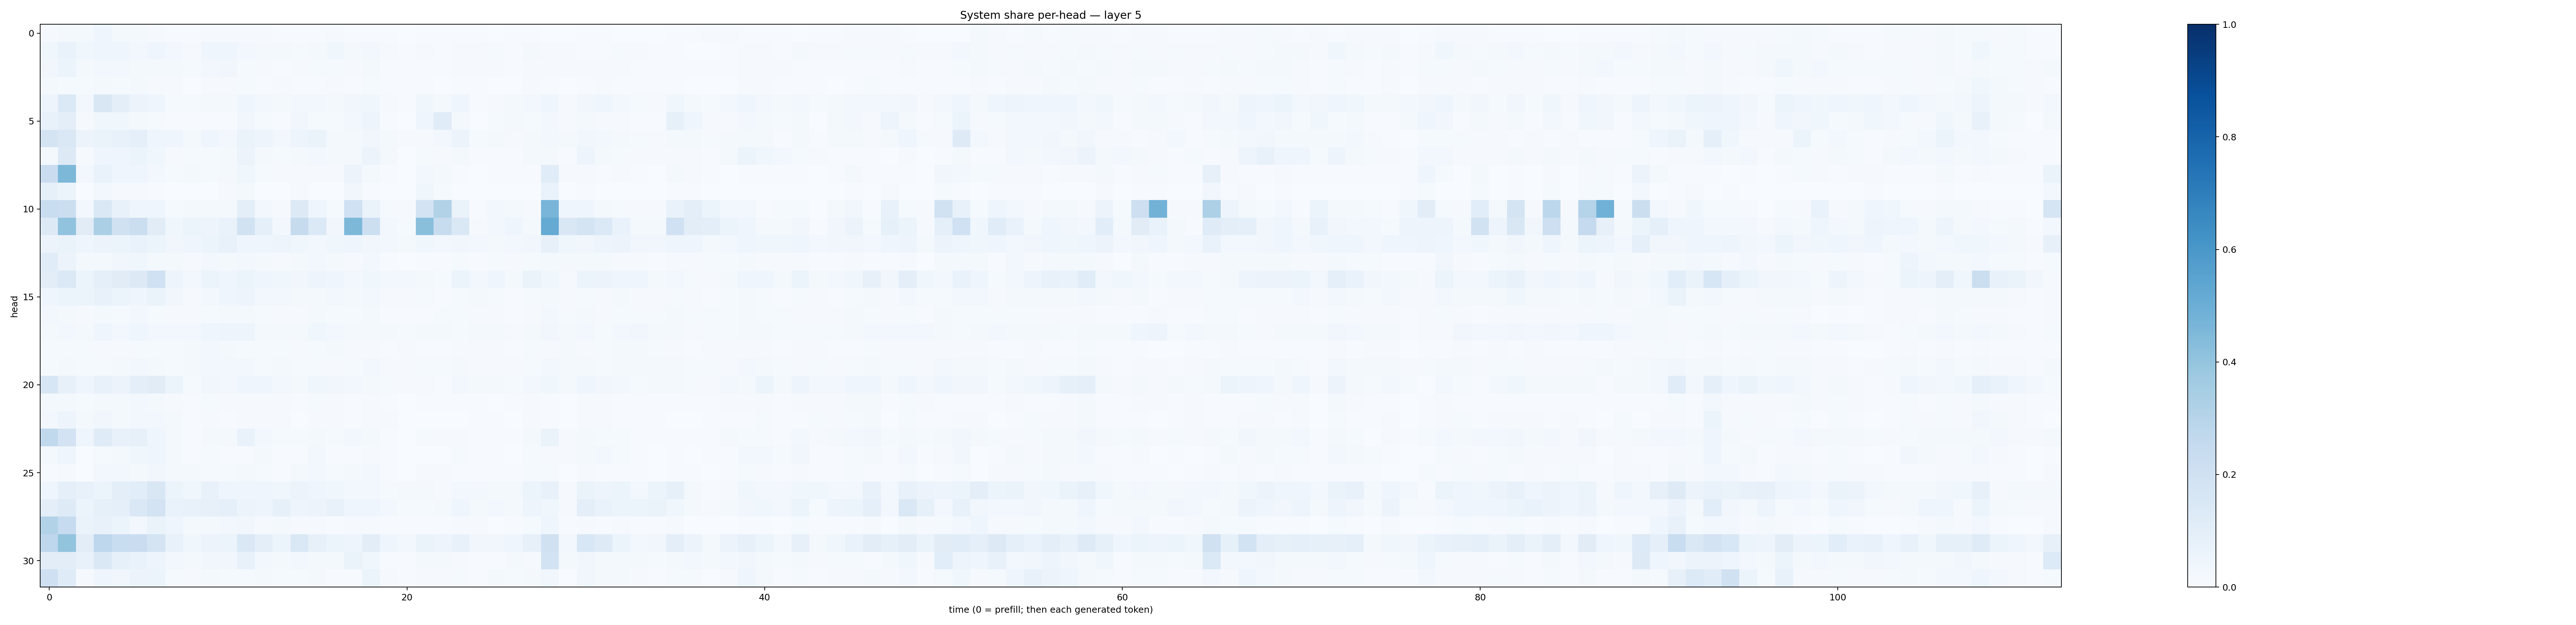

Source data for this figure (header and first rows):
0.0087410705, 0.01673224, 0.018138727, 0.044805624, 0.019821089, 0.016634613, 0.0087889, 0.0054593426, 0.005022151, 0.011333084, 0.011594907, 0.011089533, 0.0081660915, 0.005643601, 0.005741561, 0.007322719, 0.011306979, 0.0045701205, 0.0063703186, 0.0058322703, 0.002565419, 0.0056010885, 0.005139941, 0.005467872
0.03538, 0.06669, 0.03639, 0.03913, 0.03936, 0.03072, 0.03977, 0.02946, 0.01172, 0.04601, 0.04631, 0.0278, 0.02098, 0.01995, 0.01237, 0.01857, 0.03678, 0.01603, 0.02356, 0.01136, 0.006749, 0.007931, 0.005509, 0.01165
0.03175, 0.05158, 0.02302, 0.02736, 0.02793, 0.01778, 0.0182, 0.01651, 0.01307, 0.02509, 0.03324, 0.01306, 0.01095, 0.007382, 0.01003, 0.01323, 0.01378, 0.008541, 0.01701, 0.006837, 0.004366, 0.006545, 0.006213, 0.009867
0.01579, 0.01453, 0.0131, 0.02188, 0.01482, 0.01568, 0.009331, 0.01008, 0.003661, 0.008228, 0.009855, 0.01251, 0.007343, 0.009025, 0.004338, 0.005521, 0.009731, 0.006685, 0.01186, 0.005081, 0.004116, 0.004129, 0.003705, 0.00498
0.05067, 0.1395, 0.02814, 0.1515, 0.09407, 0.05662, 0.04637, 0.0153, 0.01233, 0.0203, 0.0201, 0.03918, 0.02532, 0.01567, 0.02562, 0.02994, 0.0214, 0.03312, 0.03659, 0.009002, 0.005362, 0.03567, 0.02074, 0.0417
0.07689, 0.09742, 0.008378, 0.03794, 0.03639, 0.01894, 0.01556, 0.004617, 0.005515, 0.005253, 0.007375, 0.03287, 0.01495, 0.006229, 0.03396, 0.0152, 0.01366, 0.0273, 0.04797, 0.007485, 0.00352, 0.03987, 0.1142, 0.01942
0.1763, 0.1463, 0.05474, 0.06369, 0.07194, 0.09308, 0.04647, 0.04183, 0.01587, 0.044, 0.02506, 0.06262, 0.05048, 0.02519, 0.04946, 0.06632, 0.0176, 0.01712, 0.03204, 0.0207, 0.008073, 0.01036, 0.02646, 0.05853
0.02239, 0.1288, 0.008069, 0.04475, 0.04325, 0.06191, 0.03605, 0.01041, 0.01177, 0.01343, 0.01983, 0.05704, 0.01776, 0.01357, 0.01678, 0.02742, 0.02314, 0.01624, 0.05689, 0.01755, 0.002529, 0.01339, 0.01058, 0.02118
0.2286, 0.4551, 0.02422, 0.06801, 0.04606, 0.04479, 0.02676, 0.01507, 0.01711, 0.01274, 0.01594, 0.03564, 0.01519, 0.00913, 0.01024, 0.01127, 0.009492, 0.05636, 0.01867, 0.004629, 0.002417, 0.03034, 0.01628, 0.006756
0.08206, 0.05324, 0.002336, 0.02796, 0.008316, 0.009635, 0.006414, 0.002699, 0.002919, 0.002711, 0.008668, 0.01735, 0.00347, 0.002313, 0.008915, 0.003392, 0.002767, 0.03281, 0.007125, 0.0005627, 0.0004267, 0.03618, 0.01357, 0.00226
0.233, 0.2216, 0.02429, 0.1477, 0.07576, 0.04334, 0.04591, 0.01346, 0.01651, 0.01674, 0.0227, 0.09507, 0.03029, 0.01067, 0.1289, 0.04617, 0.01205, 0.2, 0.06426, 0.01231, 0.009273, 0.181, 0.3129, 0.06317
0.1256, 0.405, 0.1108, 0.3358, 0.1985, 0.2202, 0.1118, 0.03586, 0.05864, 0.04774, 0.06949, 0.1919, 0.08873, 0.03042, 0.2441, 0.1394, 0.03256, 0.4549, 0.2179, 0.02968, 0.01266, 0.4245, 0.24, 0.1434
0.0576, 0.06357, 0.04107, 0.0556, 0.05337, 0.06732, 0.0546, 0.03377, 0.0407, 0.05175, 0.07045, 0.04279, 0.04396, 0.04926, 0.03807, 0.0286, 0.03825, 0.04494, 0.0348, 0.02462, 0.02226, 0.03703, 0.02663, 0.03151
0.1161, 0.05858, 0.01999, 0.02008, 0.03187, 0.03545, 0.02024, 0.01795, 0.01016, 0.024, 0.01876, 0.03098, 0.01593, 0.01055, 0.01777, 0.02615, 0.01652, 0.0106, 0.02857, 0.006015, 0.003493, 0.004323, 0.005169, 0.01302
0.1029, 0.1368, 0.0586, 0.09292, 0.1132, 0.1265, 0.1997, 0.05047, 0.02388, 0.05465, 0.03975, 0.06122, 0.03965, 0.03787, 0.03441, 0.04943, 0.04198, 0.02673, 0.03773, 0.02686, 0.02954, 0.02136, 0.01501, 0.06104
0.04094, 0.05422, 0.05139, 0.07098, 0.05963, 0.04167, 0.0662, 0.0348, 0.01069, 0.03087, 0.04338, 0.0471, 0.02601, 0.02635, 0.02222, 0.02165, 0.02453, 0.01732, 0.0266, 0.009227, 0.009026, 0.01368, 0.006547, 0.01419
0.02506, 0.02343, 0.01025, 0.01622, 0.01228, 0.02398, 0.01376, 0.01143, 0.009919, 0.0156, 0.01621, 0.02136, 0.01403, 0.01027, 0.009614, 0.0175, 0.0122, 0.01304, 0.01804, 0.006607, 0.004764, 0.007586, 0.01183, 0.01372
0.02102, 0.0256, 0.01569, 0.04164, 0.02935, 0.04625, 0.02962, 0.02607, 0.0286, 0.04368, 0.04738, 0.04778, 0.01701, 0.01897, 0.02188, 0.03528, 0.03025, 0.02038, 0.01817, 0.02205, 0.01179, 0.01685, 0.01925, 0.01441
0.01214, 0.01237, 0.01265, 0.01153, 0.01031, 0.01274, 0.01521, 0.01216, 0.01858, 0.02561, 0.02226, 0.01267, 0.01328, 0.01353, 0.01124, 0.0138, 0.02146, 0.01012, 0.01003, 0.006871, 0.009387, 0.006032, 0.005816, 0.01064
0.01348, 0.02018, 0.01323, 0.01532, 0.01876, 0.03072, 0.01604, 0.01284, 0.0178, 0.02444, 0.02616, 0.02781, 0.01334, 0.01592, 0.01409, 0.01492, 0.01056, 0.01282, 0.02645, 0.01005, 0.008607, 0.01418, 0.01472, 0.01618
0.163, 0.08073, 0.03974, 0.07261, 0.05568, 0.1011, 0.1111, 0.05091, 0.0144, 0.03396, 0.02588, 0.04144, 0.04389, 0.02762, 0.01873, 0.0366, 0.03455, 0.02754, 0.0207, 0.01336, 0.008145, 0.009902, 0.00771, 0.02353
0.01679, 0.01958, 0.01201, 0.01812, 0.01563, 0.02892, 0.02019, 0.009757, 0.005195, 0.01261, 0.009295, 0.01034, 0.009458, 0.008018, 0.004708, 0.01232, 0.01003, 0.004925, 0.01115, 0.005803, 0.001678, 0.004971, 0.004215, 0.005553
0.02797, 0.04798, 0.02168, 0.03272, 0.02204, 0.02883, 0.02703, 0.01705, 0.004673, 0.0111, 0.006802, 0.01138, 0.008882, 0.009479, 0.002865, 0.01072, 0.01107, 0.00692, 0.01063, 0.008339, 0.002164, 0.003126, 0.00154, 0.00335
0.2648, 0.1828, 0.04005, 0.1175, 0.07778, 0.08171, 0.0458, 0.01738, 0.006512, 0.02093, 0.02141, 0.06764, 0.02591, 0.01249, 0.01443, 0.01838, 0.01355, 0.03005, 0.02014, 0.006699, 0.003612, 0.01295, 0.008455, 0.009598
0.01786, 0.04253, 0.003365, 0.01374, 0.0175, 0.03551, 0.04535, 0.01611, 0.004144, 0.01345, 0.004039, 0.006708, 0.01723, 0.006229, 0.007216, 0.02607, 0.006897, 0.007239, 0.01129, 0.005495, 0.002075, 0.001876, 0.001917, 0.01206
0.006157, 0.01128, 0.00201, 0.02678, 0.02475, 0.02049, 0.03485, 0.01895, 0.02057, 0.0148, 0.01559, 0.02059, 0.01479, 0.005905, 0.01698, 0.02473, 0.0143, 0.01742, 0.02736, 0.00639, 0.003693, 0.009952, 0.009593, 0.006066
0.04504, 0.08866, 0.07584, 0.05889, 0.09467, 0.1076, 0.1503, 0.05887, 0.03777, 0.07069, 0.04015, 0.04461, 0.04592, 0.03792, 0.05507, 0.04645, 0.0384, 0.02578, 0.026, 0.01547, 0.01772, 0.019, 0.009591, 0.03046
0.1, 0.1224, 0.05926, 0.08446, 0.08703, 0.1449, 0.1823, 0.06706, 0.07652, 0.07833, 0.08967, 0.05721, 0.05037, 0.08381, 0.05058, 0.05816, 0.07429, 0.04191, 0.04654, 0.02359, 0.01489, 0.01545, 0.02187, 0.03966
0.312, 0.2482, 0.06284, 0.07805, 0.05113, 0.02811, 0.06637, 0.04607, 0.01798, 0.02255, 0.02448, 0.03173, 0.009794, 0.01789, 0.008239, 0.007938, 0.007626, 0.008912, 0.009864, 0.004107, 0.005192, 0.004628, 0.004335, 0.007883
0.2746, 0.4002, 0.1051, 0.2748, 0.2319, 0.2272, 0.1749, 0.07217, 0.03664, 0.05576, 0.05882, 0.1465, 0.09383, 0.05447, 0.1471, 0.08012, 0.05265, 0.05018, 0.1048, 0.04448, 0.02359, 0.06538, 0.04735, 0.07066
0.1045, 0.102, 0.07511, 0.148, 0.08237, 0.06977, 0.04848, 0.02591, 0.01712, 0.03218, 0.0346, 0.07492, 0.02741, 0.01799, 0.03085, 0.01973, 0.02198, 0.06402, 0.036, 0.006141, 0.005485, 0.01984, 0.01721, 0.01004
0.2076, 0.1205, 0.01035, 0.04063, 0.03154, 0.05709, 0.05101, 0.01487, 0.01016, 0.01574, 0.01477, 0.01298, 0.01766, 0.01323, 0.01456, 0.01622, 0.007435, 0.005872, 0.06071, 0.008096, 0.004883, 0.01015, 0.008345, 0.01497
